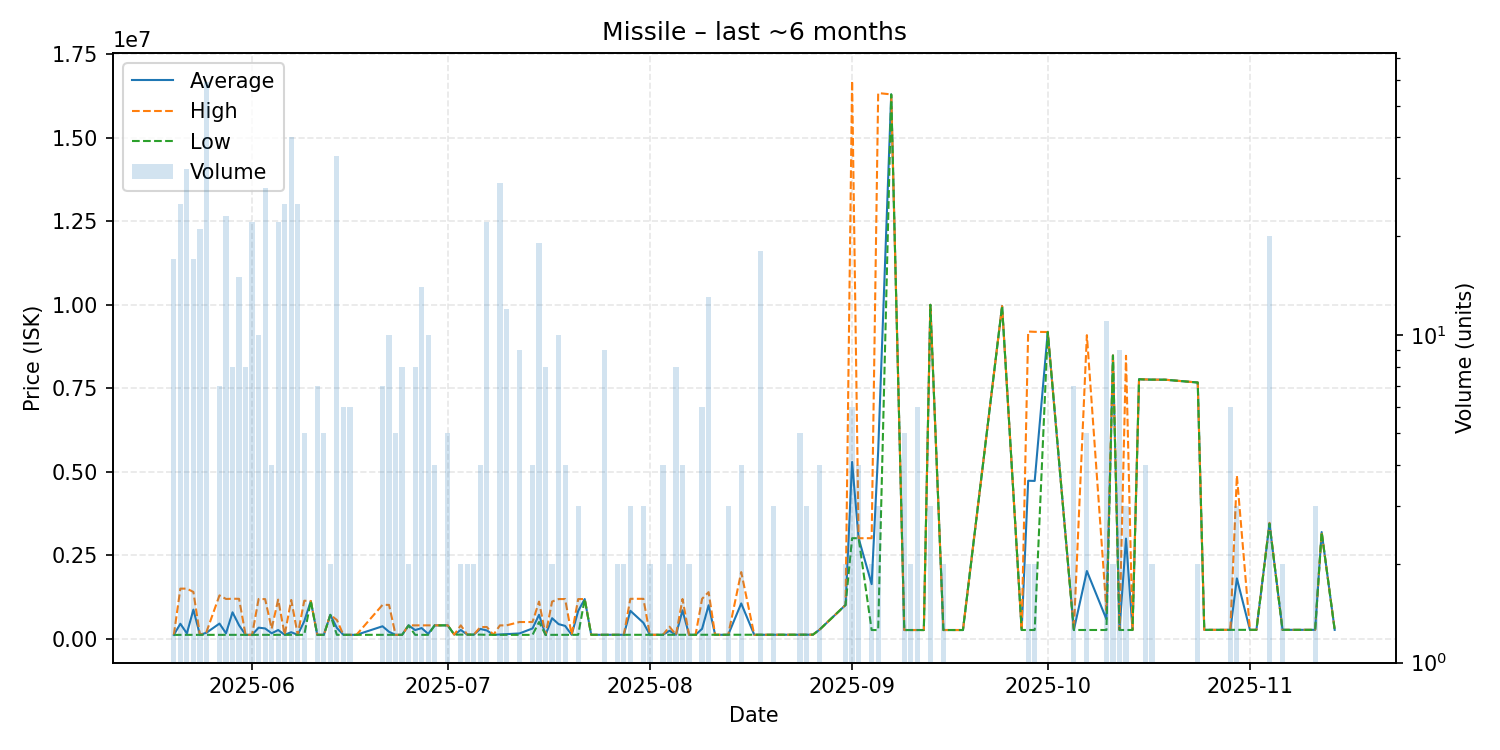

Data behind this chart, as committed beside it:
date, average, highest, lowest, order_count, volume
2025-05-20, 115200, 115200, 115200, 3, 17
2025-05-21, 447552, 1500000, 115200, 7, 25
2025-05-22, 158409, 1499000, 115200, 7, 32
2025-05-23, 870924, 1400000, 115100, 3, 17
2025-05-24, 115152, 115200, 115100, 5, 21
2025-05-25, 179595, 200000, 115100, 6, 59
2025-05-27, 453143, 1298500, 115000, 4, 7
2025-05-28, 161739, 1190000, 115000, 4, 23
2025-05-29, 790775, 1197000, 115100, 7, 8
2025-05-30, 403293, 1195000, 115400, 4, 15
2025-05-31, 115800, 115900, 115700, 3, 8
2025-06-01, 115877, 115900, 115800, 2, 22
2025-06-02, 330560, 1189000, 115950, 6, 10
2025-06-03, 307236, 1186000, 116200, 5, 28
2025-06-04, 162150, 300000, 116200, 2, 4
2025-06-05, 260173, 1172000, 116200, 4, 22
2025-06-06, 116200, 116200, 116200, 4, 25
2025-06-07, 194560, 1161000, 116200, 6, 40
2025-06-08, 116200, 116200, 116200, 4, 25
2025-06-09, 524720, 1137500, 116200, 3, 5
2025-06-10, 1129000, 1129000, 1129000, 1, 1
2025-06-11, 116200, 116200, 116200, 3, 7
2025-06-12, 116200, 116200, 116200, 2, 5
2025-06-13, 715000, 715000, 715000, 1, 2
2025-06-14, 323477, 559900, 116200, 5, 35
2025-06-15, 116200, 116200, 116200, 2, 6
2025-06-16, 116200, 116200, 116200, 2, 6
2025-06-17, 116200, 116200, 116200, 1, 1
2025-06-21, 372429, 1013000, 116200, 2, 7
2025-06-22, 205880, 1013000, 116200, 3, 10
2025-06-23, 116200, 116200, 116200, 3, 5
2025-06-24, 116200, 116200, 116200, 2, 8
2025-06-25, 400000, 400000, 400000, 1, 2
2025-06-26, 258100, 400000, 116200, 4, 8
2025-06-27, 318914, 400000, 116200, 2, 14
2025-06-28, 144580, 400000, 116200, 4, 10
2025-06-29, 400000, 400000, 400000, 4, 4
2025-06-30, 400000, 400000, 400000, 1, 1
2025-07-01, 400000, 400000, 400000, 2, 5
2025-07-02, 122200, 122200, 122200, 1, 1
2025-07-03, 261100, 400000, 122200, 2, 2
2025-07-04, 122200, 122200, 122200, 1, 2
2025-07-05, 122200, 122200, 122200, 1, 2
2025-07-06, 293050, 350000, 122200, 3, 4
2025-07-07, 247045, 350000, 116200, 5, 22
2025-07-08, 116200, 116200, 116200, 1, 1
2025-07-09, 125762, 399000, 116200, 6, 29
2025-07-10, 138575, 399000, 114900, 5, 12
2025-07-12, 157756, 499800, 115000, 5, 9
2025-07-14, 307325, 499650, 115000, 3, 4
2025-07-15, 716742, 1111000, 499900, 5, 19
2025-07-16, 115200, 115200, 115200, 1, 8
2025-07-17, 613750, 1112000, 115500, 2, 2
2025-07-18, 437050, 1187000, 115500, 3, 10
2025-07-19, 383925, 1188000, 115900, 2, 4
2025-07-20, 116600, 116600, 116600, 1, 1
2025-07-21, 830233, 1187000, 116700, 2, 3
2025-07-22, 1188000, 1188000, 1188000, 1, 1
2025-07-23, 117000, 117000, 117000, 1, 1
2025-07-25, 117600, 117600, 117600, 1, 9
... 69 more rows
